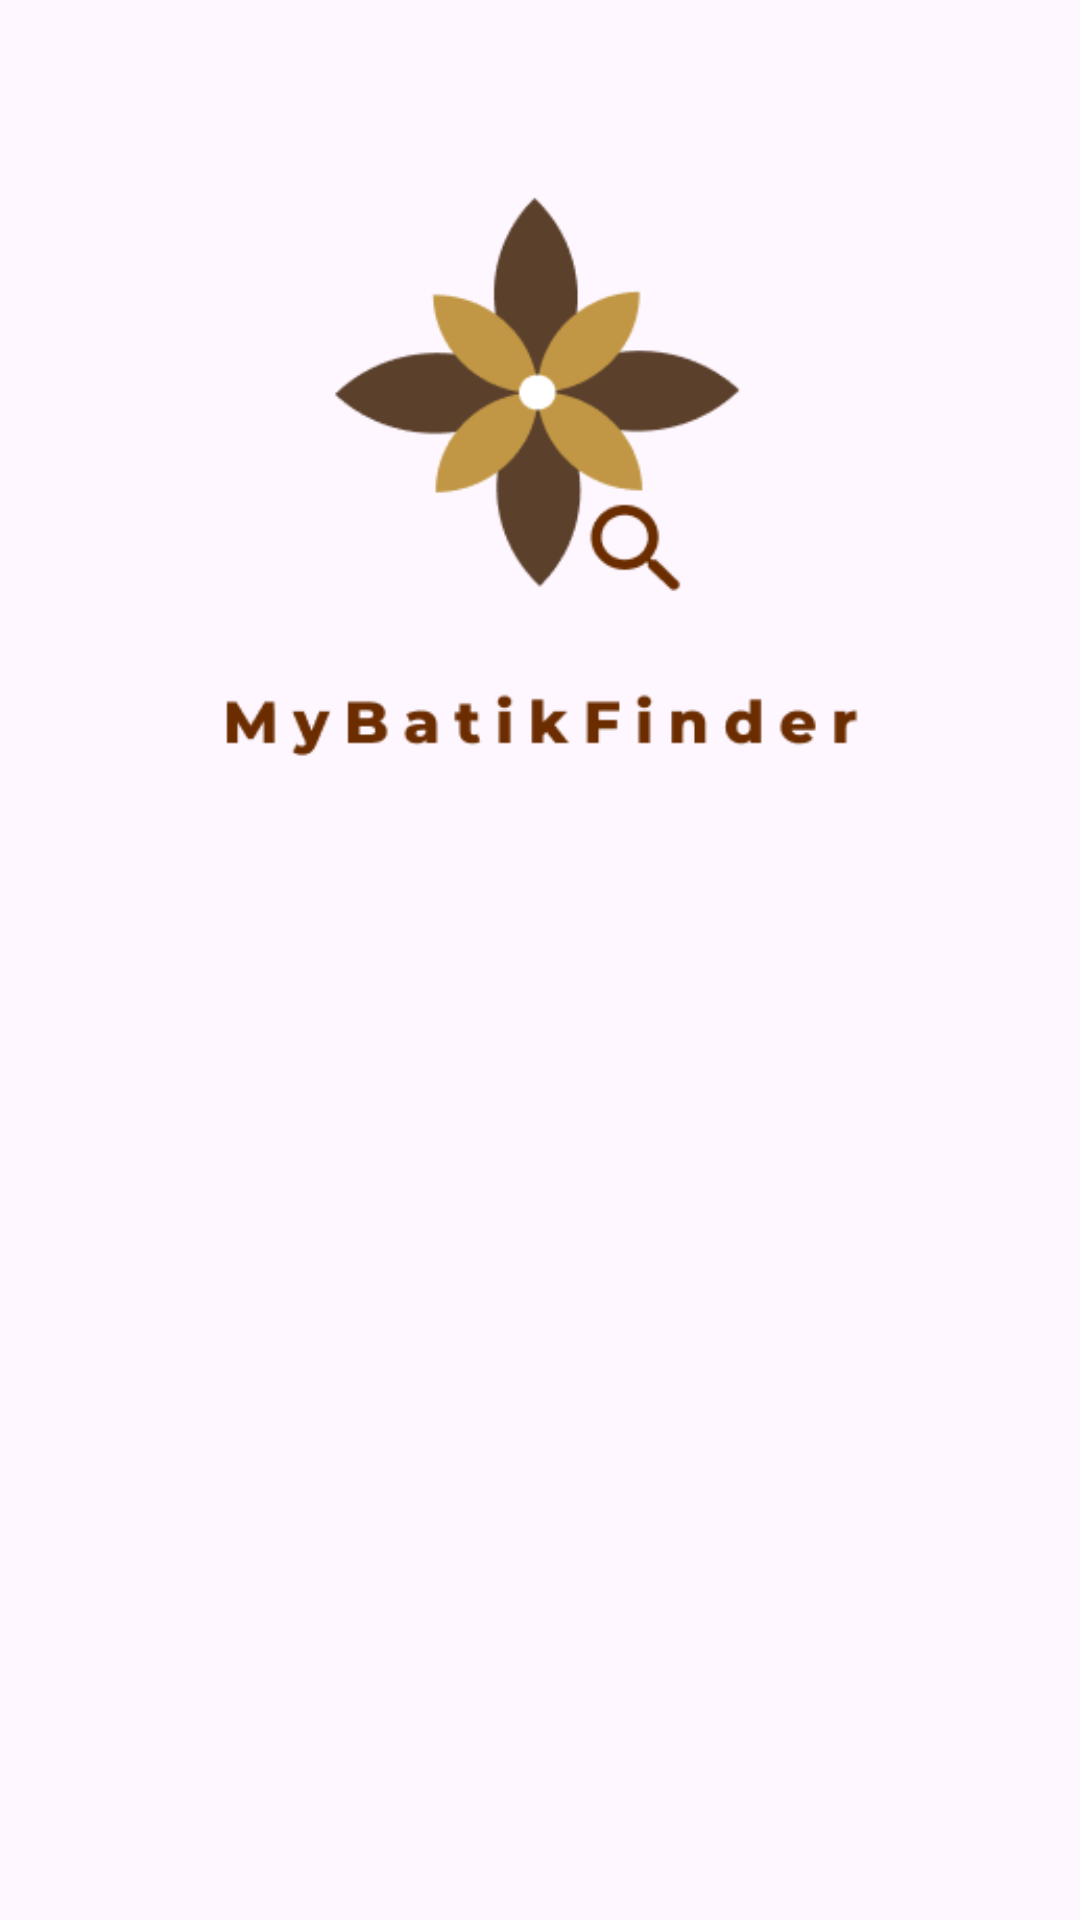

Layout XML and referenced resources for this Android screen:
<!-- AndroidManifest.xml: application theme Theme.MyBatikFinder -->
<!-- res/layout/activity_login.xml -->
<?xml version="1.0" encoding="utf-8"?>
<androidx.constraintlayout.widget.ConstraintLayout xmlns:android="http://schemas.android.com/apk/res/android"
    xmlns:app="http://schemas.android.com/apk/res-auto"
    xmlns:tools="http://schemas.android.com/tools"
    android:layout_width="match_parent"
    android:layout_height="match_parent"
    tools:context=".view.login.LoginActivity">

    <ImageView
        android:id="@+id/imageView"
        android:layout_width="0dp"
        android:layout_height="0dp"
        android:layout_marginStart="32dp"
        android:layout_marginEnd="32dp"
        app:layout_constraintBottom_toTopOf="@+id/guidelineHorizontal"
        app:layout_constraintEnd_toEndOf="parent"
        app:layout_constraintStart_toStartOf="parent"
        app:layout_constraintTop_toTopOf="@+id/guidelineHorizontal2"
        app:srcCompat="@drawable/logo_splashscreen" />

    <TextView
        android:id="@+id/titleTextView"
        android:layout_width="0dp"
        android:layout_height="wrap_content"
        android:layout_marginStart="32dp"
        android:layout_marginTop="16dp"
        android:layout_marginEnd="32dp"
        android:alpha="0"
        android:text="@string/title_login_page"
        android:textColor="@color/black"
        android:textSize="20sp"
        android:textStyle="bold"
        app:layout_constraintEnd_toEndOf="parent"
        app:layout_constraintHorizontal_bias="0.0"
        app:layout_constraintStart_toStartOf="parent"
        app:layout_constraintTop_toTopOf="@+id/guidelineHorizontal"
        tools:alpha="100" />

    <TextView
        android:id="@+id/messageTextView"
        android:layout_width="0dp"
        android:layout_height="wrap_content"
        android:layout_marginStart="32dp"
        android:layout_marginEnd="32dp"
        android:alpha="0"
        android:text="@string/message_login_page"
        android:textColor="@color/black"
        android:textSize="16sp"
        app:layout_constraintEnd_toEndOf="parent"
        app:layout_constraintHorizontal_bias="1.0"
        app:layout_constraintStart_toStartOf="parent"
        app:layout_constraintTop_toBottomOf="@+id/titleTextView"
        tools:alpha="100" />

    <TextView
        android:id="@+id/emailTextView"
        android:layout_width="wrap_content"
        android:layout_height="wrap_content"
        android:layout_marginStart="32dp"
        android:layout_marginTop="24dp"
        android:alpha="0"
        android:text="@string/email"
        android:textColor="@color/black"
        app:layout_constraintStart_toStartOf="parent"
        app:layout_constraintTop_toBottomOf="@+id/messageTextView"
        tools:alpha="100" />

    <com.google.android.material.textfield.TextInputLayout
        android:id="@+id/emailEditTextLayout"
        style="@style/Widget.MaterialComponents.TextInputLayout.OutlinedBox"
        android:layout_width="0dp"
        android:layout_height="wrap_content"
        android:layout_marginStart="32dp"
        android:layout_marginEnd="32dp"
        android:alpha="0"
        app:layout_constraintEnd_toEndOf="parent"
        app:layout_constraintStart_toStartOf="parent"
        app:layout_constraintTop_toBottomOf="@+id/emailTextView"
        app:startIconDrawable="@drawable/ic_baseline_email_24"
        tools:alpha="100">

        <com.google.android.material.textfield.TextInputEditText
            android:id="@+id/emailEditText"
            android:layout_width="match_parent"
            android:layout_height="wrap_content"
            android:ems="10"
            android:inputType="textEmailAddress"
            tools:ignore="SpeakableTextPresentCheck" />
    </com.google.android.material.textfield.TextInputLayout>

    <TextView
        android:id="@+id/passwordTextView"
        android:layout_width="wrap_content"
        android:layout_height="wrap_content"
        android:layout_marginStart="32dp"
        android:layout_marginTop="8dp"
        android:alpha="0"
        android:text="@string/password"
        android:textColor="@color/black"
        app:layout_constraintStart_toStartOf="parent"
        app:layout_constraintTop_toBottomOf="@+id/emailEditTextLayout"
        tools:alpha="100" />

    <com.google.android.material.textfield.TextInputLayout
        android:id="@+id/passwordEditTextLayout"
        style="@style/Widget.MaterialComponents.TextInputLayout.OutlinedBox"
        android:layout_width="0dp"
        android:layout_height="wrap_content"
        android:layout_marginStart="32dp"
        android:layout_marginEnd="32dp"
        android:alpha="0"
        app:endIconMode="password_toggle"
        app:layout_constraintEnd_toEndOf="parent"
        app:layout_constraintStart_toStartOf="parent"
        app:layout_constraintTop_toBottomOf="@+id/passwordTextView"
        app:startIconDrawable="@drawable/ic_baseline_lock_24"
        tools:alpha="100">

        <com.google.android.material.textfield.TextInputEditText
            android:id="@+id/passwordEditText"
            android:layout_width="match_parent"
            android:layout_height="wrap_content"
            android:ems="10"
            android:inputType="textPassword"
            tools:ignore="SpeakableTextPresentCheck" />
    </com.google.android.material.textfield.TextInputLayout>

    <Button
        android:id="@+id/loginButton"
        android:layout_width="0dp"
        android:layout_height="64dp"
        android:layout_marginStart="32dp"
        android:layout_marginTop="32dp"
        android:layout_marginEnd="32dp"
        android:alpha="0"
        android:backgroundTint="@color/dark_brown"
        android:text="@string/login"
        app:layout_constraintEnd_toEndOf="parent"
        app:layout_constraintStart_toStartOf="parent"
        app:layout_constraintTop_toBottomOf="@+id/passwordEditTextLayout"
        tools:alpha="100" />

    <TextView
        android:id="@+id/signupRedirectText"
        android:layout_width="0dp"
        android:layout_height="wrap_content"
        android:layout_marginStart="32dp"
        android:layout_marginEnd="32dp"
        android:alpha="0"
        android:text="@string/no_account"
        android:textColor="@color/black"
        android:textSize="16sp"
        app:layout_constraintEnd_toEndOf="parent"
        app:layout_constraintHorizontal_bias="1.0"
        app:layout_constraintStart_toStartOf="parent"
        app:layout_constraintTop_toBottomOf="@+id/loginButton"
        tools:alpha="100" />

    <androidx.constraintlayout.widget.Guideline
        android:id="@+id/guidelineHorizontal"
        android:layout_width="wrap_content"
        android:layout_height="64dp"
        android:orientation="horizontal"
        app:layout_constraintEnd_toEndOf="parent"
        app:layout_constraintGuide_percent="0.4"
        app:layout_constraintStart_toStartOf="parent" />

    <androidx.constraintlayout.widget.Guideline
        android:id="@+id/guidelineHorizontal2"
        android:layout_width="wrap_content"
        android:layout_height="64dp"
        android:orientation="horizontal"
        app:layout_constraintEnd_toEndOf="parent"
        app:layout_constraintGuide_percent="0.1"
        app:layout_constraintStart_toStartOf="parent" />

</androidx.constraintlayout.widget.ConstraintLayout>
<!-- resources referenced by this layout -->
<resources>
  <color name="black">#FF000000</color>
  <color name="dark_brown">#5B402C</color>
  <!-- drawable logo_splashscreen: png bitmap (drawable, 7639 bytes) -->
  <string name="email">Email</string>
  <string name="login">Login</string>
  <string name="message_login_page">Enter your data first!</string>
  <string name="no_account">Don’t have account? Register</string>
  <string name="password">Password</string>
  <string name="title_login_page">Want to look for batik motifs?</string>
  <style name="Theme.MyBatikFinder" parent="Base.Theme.MyBatikFinder" />
  <style name="Base.Theme.MyBatikFinder" parent="Theme.Material3.DayNight.NoActionBar">
          
          <item name="colorPrimary">@color/dark_brown</item>
          <item name="colorPrimaryVariant">@color/light_brown</item>
          <item name="colorOnPrimary">@color/cream</item>
          
          <item name="colorSecondary">@color/dark_brown</item>
          <item name="colorSecondaryVariant">@color/light_brown</item>
          <item name="colorOnSecondary">@color/cream</item>
          
          <item name="android:statusBarColor" tools:targetApi="l">?attr/colorPrimary</item>
          
      </style>
  <color name="light_brown">#C19745</color>
  <color name="cream">#FFDE9F</color>
</resources>
